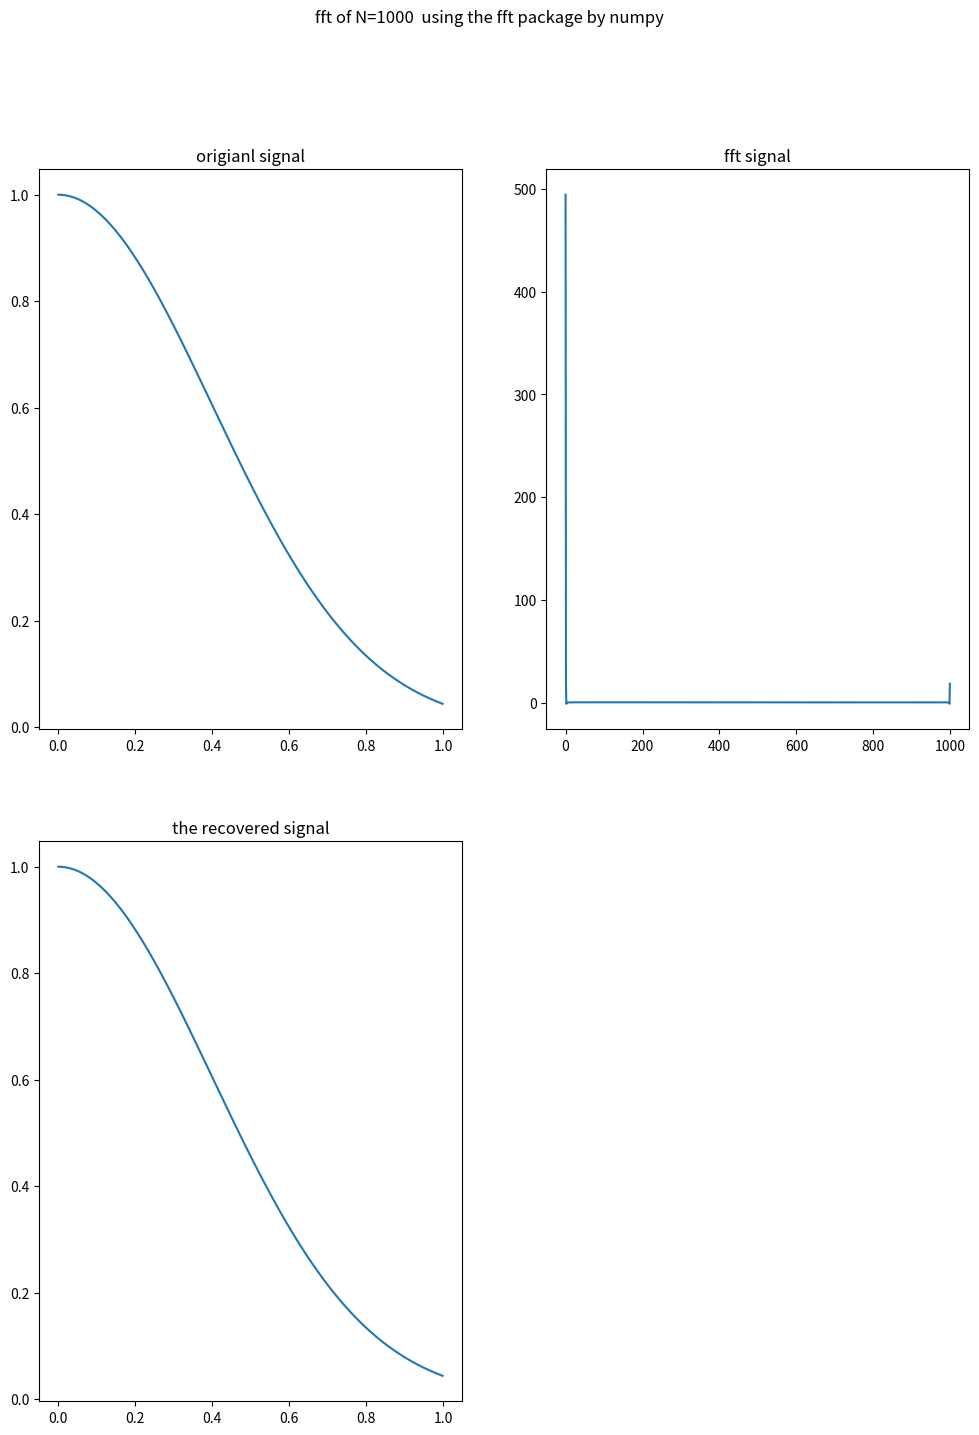

The script that saved this image:
'''
[redacted]
    this is the impletetion of the first question using fft package
'''
import numpy as np
import matplotlib.pyplot as plt
def f(x):
    return np.exp(-1*np.pi*x*x)
plt.figure(figsize=(12,16))
plt.suptitle("fft of N=1000  using the fft package by numpy")
x_base=np.array([0.001*i for i in range(0,1000)])
x_scale=np.array([i for i in range(0,1000)])
x=f(x_base)
x_transform=np.fft.fft(x)
ax1=plt.subplot(221)
ax1.set_title("origianl signal")
plt.plot(x_base,f(x_base))
ax2=plt.subplot(222)
ax2.set_title("fft signal")
plt.plot(x_scale,x_transform)
ax3=plt.subplot(223)
ax3.set_title("the recovered signal")
plt.plot(x_base,np.fft.ifft(x_transform))
plt.show()
